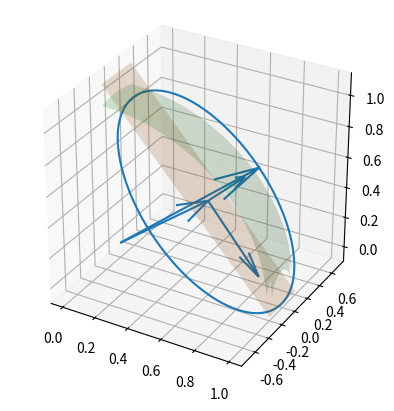

Recreate this plot in Python.
import matplotlib.pyplot as plt
import numpy as np

def mag(x):
    tmp = 0
    for i in range(len(x)):
        tmp += x[i] ** 2
    return np.sqrt(tmp)

def normalize(x):
    magnitude = mag(x)
    for i in range(len(x)):
        x[i] = x[i] / magnitude
    return x

def sphere2comp(be, az):
    x = np.cos(be)*np.cos(az)
    y = np.sin(be)*np.cos(az)
    z = np.sin(az)
    return normalize([x,y,z])

def dot(u, v):
    return (u[0]*v[0] + u[1]*v[1] + u[2]*v[2]) 

def codir(u, v):
    print()
    return dot(u, v) == mag(u)*mag(v)

def deg2rad(x):
    return x * np.pi / 180

def rad2deg(x):
    return x * 180 / np.pi 

ax = plt.figure().add_subplot(projection='3d')

# Prepare arrays x, y, z
theta = np.linspace(0, np.pi * 2, 100)

p = sphere2comp( deg2rad(0), deg2rad(40) ) # reference axis (polaris)
s = sphere2comp( deg2rad(50), deg2rad(25) ) # starting point on the circle (star target)

print("p: ", p)
print("s: ", s)

d = -(p[0]*s[0] + p[1]*s[1] + p[2]*s[2]) # plane equation constant
#plane is ax + by + cz + d = 0
# print("d: ", d)

#center point, where polaris vector intersects the plane
c = [ -d*p[0] / (p[0]**2 + p[1]**2 + p[2]**2),
      -d*p[1] / (p[0]**2 + p[1]**2 + p[2]**2),
      -d*p[2] / (p[0]**2 + p[1]**2 + p[2]**2) ]

#radius from center point to star target
r = np.sqrt( np.power(c[0] - s[0], 2) + np.power(c[1] - s[1], 2) + np.power(c[2] - s[2], 2)) 
print("r: ", r)
print("c: ", c, mag(c))

# vector along the plane axis, aka normal to p
# a = [ -p[1] / mag(p), p[0] / mag(p), 0] 
a = [ s[0] - c[0], 
      s[1] - c[1], 
      s[2] - c[2] ]
# a = [ s[0] - p[0], s[1] - p[1], s[2] - p[2] ]
a = normalize(a)
print(a[1]*p[2], p[1]*a[2])
# second vector on plane, cross product of a x p
b = [  (a[1]*p[2]) - (p[1]*a[2]),  # y, z
      -((a[0]*p[2]) - (p[0]*a[2])),  # x, z
       (a[0]*p[1]) - (p[0]*a[1]) ] # x, y
b = normalize(b)

print("a: ", a)
print("b: ", b)

print("a . p", dot(a,p))
print("a . b", dot(a,b))
print("p . b", dot(p,b))
# print(codir(p, c))

# parameterization of a circle in 3d space
x = r * ( np.cos(theta) * a[0] + np.sin(theta) * b[0] ) + c[0]
y = r * ( np.cos(theta) * a[1] + np.sin(theta) * b[1] ) + c[1]
z = r * ( np.cos(theta) * a[2] + np.sin(theta) * b[2] ) + c[2]

az = rad2deg(np.arctan2(z, np.sqrt( np.power(x,2) + np.power(y,2) ))) 
be = rad2deg(np.arctan2(y, x))

for i in range(len(theta)):
    print(x[i],y[i],z[i])

startT = 0 # because a vector A is defined as pointing towards S
x0 = r * ( np.cos(startT) * a[0] + np.sin(startT) * b[0] ) + c[0]
y0 = r * ( np.cos(startT) * a[1] + np.sin(startT) * b[1] ) + c[1]
z0 = r * ( np.cos(startT) * a[2] + np.sin(startT) * b[2] ) + c[2]
print([x0,y0,z0])

scaler=[2,2,2]
v = np.array([c,s,np.divide(a,scaler),np.divide(b,scaler)])
origin = np.array([[0,0,c[0],c[0]],
                   [0,0,c[1],c[1]],
                   [0,0,c[2],c[2]]])
ax.quiver(*origin, v[:,0], v[:,1], v[:,2])

ax.plot(x, y, z, label='parametric curve')

x = np.linspace(0, 1, 100)
y = np.linspace(-0.2, 0.2, 100)
xx, yy = np.meshgrid(x, y)
eq =  -(p[0]*xx +  p[1]*yy + d)/p[2] 

ax.plot_surface(xx, yy, eq, alpha=0.2)
ax.plot_surface(xx, yy, np.sqrt(1 - xx**2 - yy**2), alpha=0.2)

# ax.legend()
ax.set_box_aspect((1,1,1))

plt.show()
